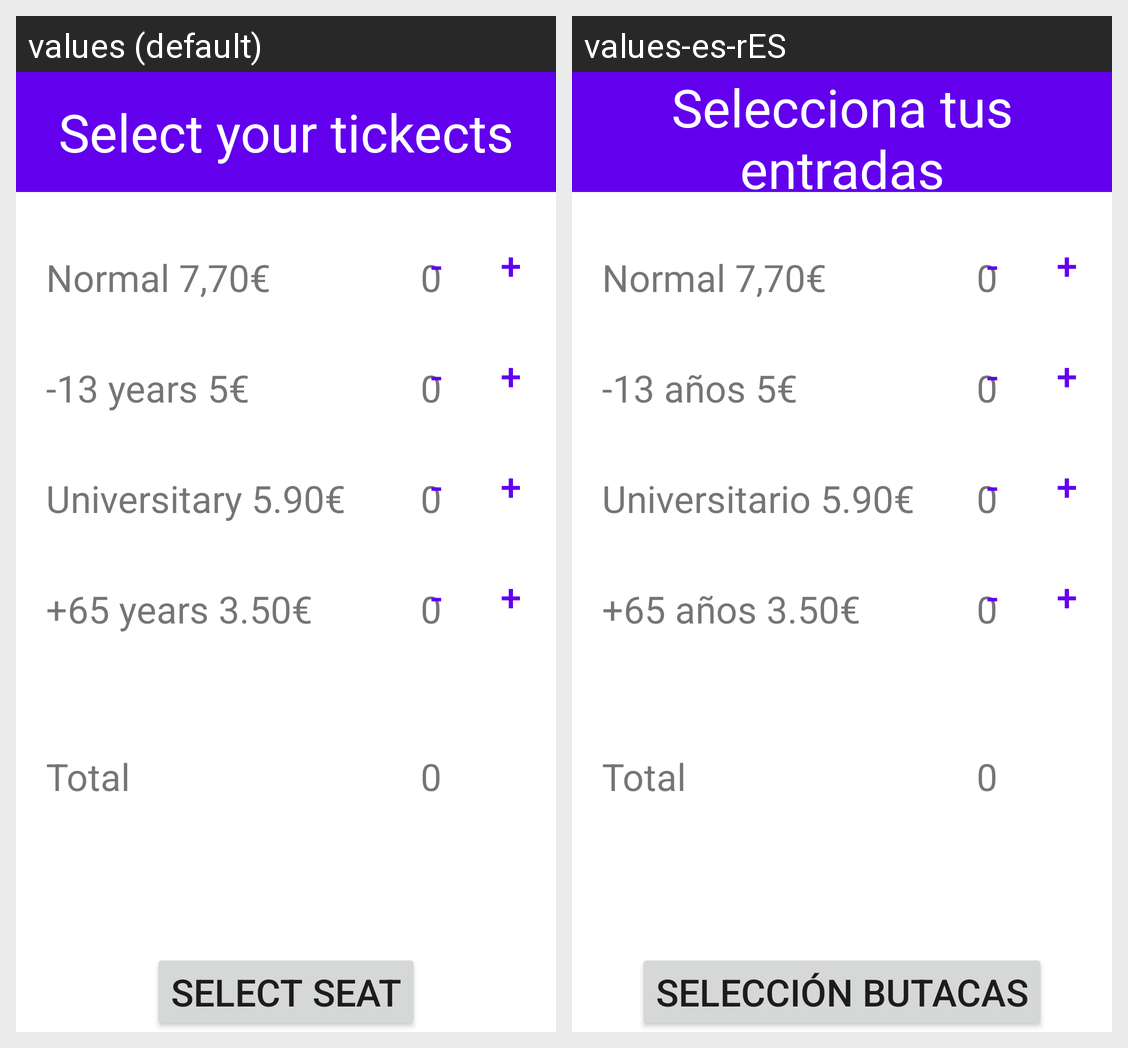

Locale-by-locale string values for the Android screen shown in this grid:
Android screen res/layout/fragment_entradas.xml rendered under 2 locales, left to right: values (default), values-es-rES. Device: Nexus 5 (rendered at 1080×1920; each locale shown at half size, 540×960, under a caption strip naming it); theme Theme.Examen2.
Strings drawn on this screen, with the default value and each locale's value (text and hints the layout hard-codes, and strings that could not be matched under every locale, appear in the picture but are not listed):

select_your_tickects
  values: Select your tickects
  values-es-rES: Selecciona tus entradas

normal
  values: Normal 7,70€
  values-es-rES: Normal 7,70€

_13
  values: -13 years 5€
  values-es-rES: -13 años 5€

universitary
  values: Universitary 5.90€
  values-es-rES: Universitario 5.90€

_65
  values: +65 years 3.50€
  values-es-rES: +65 años 3.50€

default_cant
  values: 0
  values-es-rES: 0

total
  values: Total
  values-es-rES: Total

select_seat
  values: Select Seat
  values-es-rES: Selección butacas
